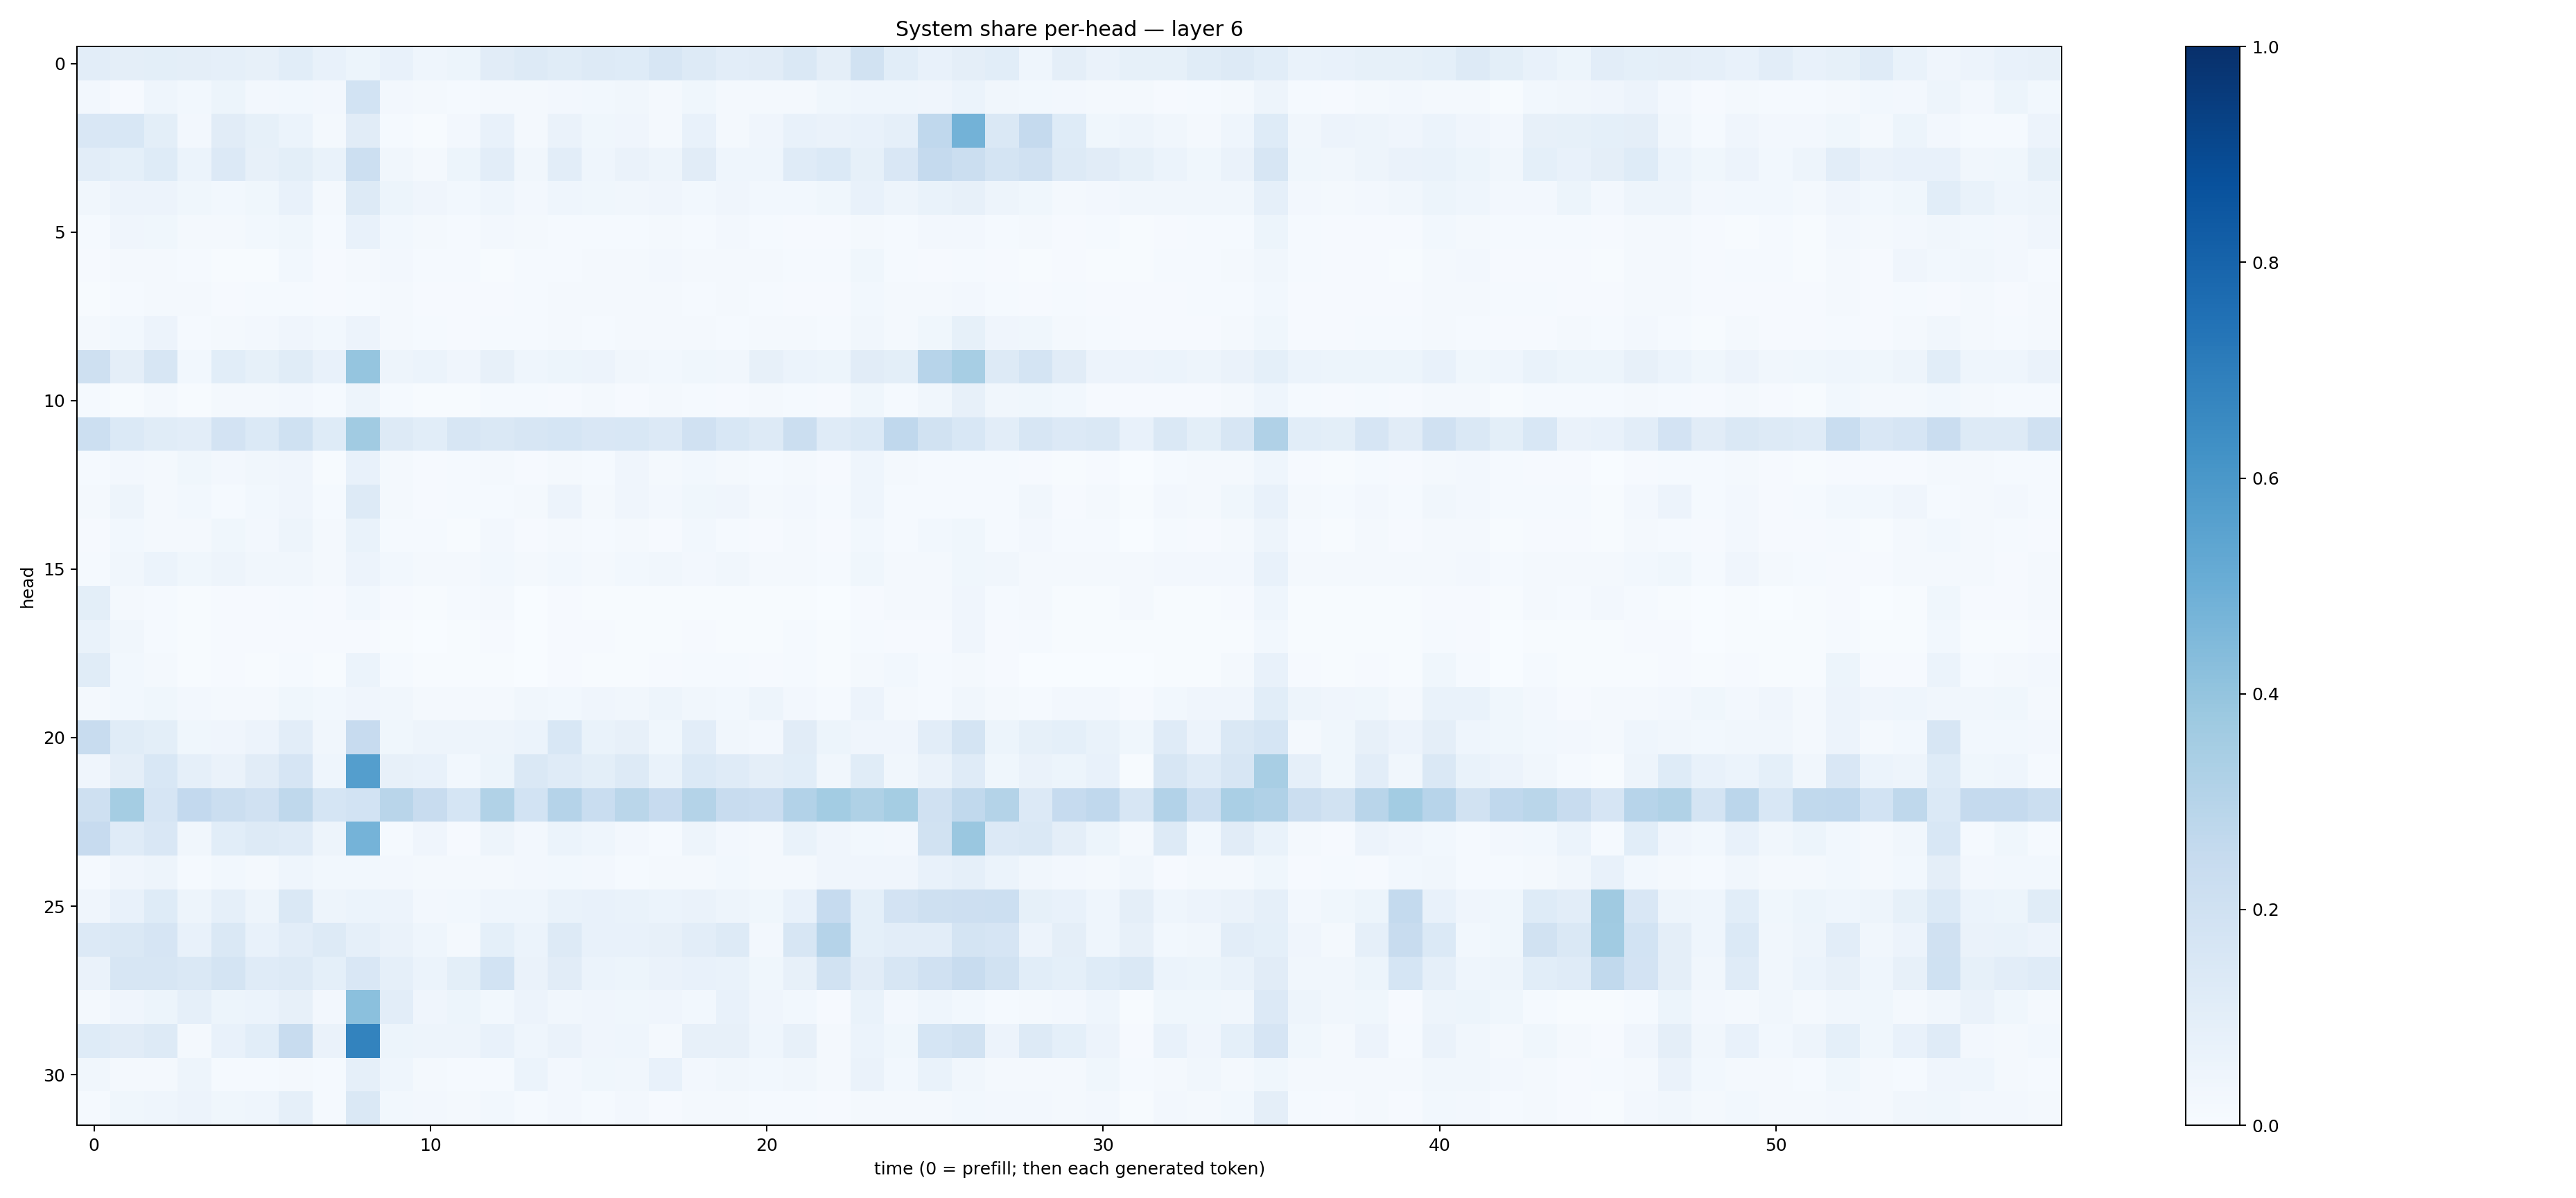

The data file committed next to this chart (first rows):
0.104482256, 0.09377841, 0.10112322, 0.0945803, 0.089840844, 0.07980914, 0.10584095, 0.07197227, 0.053973567, 0.070816204, 0.0439043, 0.05264143, 0.11126498, 0.12735665, 0.1140951, 0.12676422, 0.12467396, 0.15814, 0.12729572, 0.105146244, 0.11191757, 0.14328076, 0.09471795, 0.19205129
0.0251, 0.01124, 0.04439, 0.02861, 0.05297, 0.02432, 0.02818, 0.02522, 0.1856, 0.02657, 0.01947, 0.01294, 0.01662, 0.02147, 0.02442, 0.02784, 0.03477, 0.02243, 0.0366, 0.01923, 0.01586, 0.02102, 0.03526, 0.04489
0.1509, 0.1548, 0.09794, 0.02669, 0.1118, 0.08329, 0.05887, 0.01892, 0.1118, 0.01252, 0.006904, 0.02348, 0.07185, 0.01981, 0.06556, 0.03738, 0.04274, 0.02293, 0.07084, 0.01599, 0.04175, 0.07116, 0.06275, 0.07333
0.1053, 0.09168, 0.1218, 0.05874, 0.1337, 0.08162, 0.09867, 0.06907, 0.2161, 0.0339, 0.02088, 0.05171, 0.103, 0.03368, 0.1038, 0.04668, 0.06435, 0.04921, 0.1125, 0.04434, 0.0452, 0.1204, 0.1378, 0.08483
0.03226, 0.05779, 0.05627, 0.03791, 0.0302, 0.03627, 0.07255, 0.02146, 0.1273, 0.05266, 0.03965, 0.02793, 0.04495, 0.02716, 0.04359, 0.03779, 0.03229, 0.042, 0.02772, 0.04145, 0.0281, 0.02783, 0.03519, 0.07148
0.01367, 0.03993, 0.03589, 0.01996, 0.01681, 0.0281, 0.03669, 0.01205, 0.07782, 0.02794, 0.01906, 0.01225, 0.025, 0.0159, 0.0119, 0.01373, 0.01275, 0.02065, 0.01212, 0.02362, 0.01226, 0.008617, 0.008608, 0.02268
0.01034, 0.01809, 0.02127, 0.01214, 0.005377, 0.007553, 0.02869, 0.008849, 0.018, 0.02369, 0.01448, 0.01343, 0.007463, 0.01482, 0.01296, 0.01779, 0.01563, 0.02448, 0.01862, 0.02071, 0.01878, 0.01248, 0.01231, 0.0372
0.007578, 0.01465, 0.02117, 0.01774, 0.01171, 0.01335, 0.01514, 0.01068, 0.01274, 0.01906, 0.01058, 0.009286, 0.01121, 0.01514, 0.01722, 0.01702, 0.0166, 0.01585, 0.01439, 0.02064, 0.0131, 0.01049, 0.01168, 0.03124
0.01833, 0.02791, 0.05668, 0.01302, 0.01822, 0.02581, 0.04019, 0.02941, 0.05653, 0.01713, 0.01538, 0.008932, 0.01303, 0.01331, 0.01835, 0.01527, 0.01583, 0.01672, 0.02069, 0.01256, 0.01791, 0.02258, 0.01422, 0.03334
0.2043, 0.09683, 0.1608, 0.02832, 0.1082, 0.08333, 0.1169, 0.07143, 0.3945, 0.04938, 0.06119, 0.03975, 0.07837, 0.04447, 0.05399, 0.05506, 0.0329, 0.03036, 0.03714, 0.03166, 0.08031, 0.06246, 0.05168, 0.1094
0.0149, 0.005594, 0.02201, 0.003931, 0.0207, 0.01586, 0.02525, 0.01508, 0.04906, 0.01331, 0.006865, 0.005239, 0.01174, 0.01204, 0.01133, 0.01845, 0.009696, 0.01618, 0.01231, 0.009926, 0.02218, 0.0131, 0.01084, 0.03716
0.2158, 0.1374, 0.1149, 0.1017, 0.1816, 0.1377, 0.2001, 0.1211, 0.3658, 0.1312, 0.1085, 0.1593, 0.1445, 0.159, 0.1707, 0.1521, 0.1524, 0.1366, 0.1974, 0.1532, 0.129, 0.2222, 0.1201, 0.1386
0.01176, 0.02427, 0.01761, 0.03563, 0.02381, 0.03438, 0.03922, 0.00693, 0.07612, 0.02021, 0.01042, 0.01321, 0.01818, 0.01099, 0.02334, 0.01496, 0.03951, 0.01759, 0.02791, 0.02062, 0.01531, 0.01565, 0.01139, 0.04531
0.01788, 0.04837, 0.01884, 0.0297, 0.01468, 0.02902, 0.04252, 0.01243, 0.1281, 0.02194, 0.0103, 0.01391, 0.01557, 0.02206, 0.05506, 0.01943, 0.04276, 0.02667, 0.03654, 0.04, 0.01714, 0.02642, 0.01234, 0.04359
0.01079, 0.02823, 0.02298, 0.02292, 0.03661, 0.02497, 0.04725, 0.02214, 0.0697, 0.01456, 0.01221, 0.007708, 0.02361, 0.01147, 0.01638, 0.01453, 0.02146, 0.0106, 0.02948, 0.0145, 0.009486, 0.01636, 0.01093, 0.02821
0.01431, 0.03161, 0.0587, 0.03601, 0.04799, 0.03418, 0.03137, 0.01652, 0.0558, 0.02816, 0.01598, 0.01741, 0.02929, 0.02226, 0.02739, 0.02235, 0.02803, 0.03404, 0.02492, 0.03248, 0.01971, 0.01661, 0.01437, 0.03606
0.09975, 0.02266, 0.01331, 0.0053, 0.01142, 0.008027, 0.01256, 0.009733, 0.03031, 0.008376, 0.007765, 0.01467, 0.02056, 0.002596, 0.01151, 0.004099, 0.004511, 0.004761, 0.005069, 0.006278, 0.006296, 0.005774, 0.003658, 0.01104
0.06669, 0.03265, 0.01434, 0.004445, 0.01091, 0.008864, 0.008183, 0.008653, 0.008936, 0.004086, 0.003406, 0.005892, 0.007896, 0.003863, 0.009204, 0.00912, 0.005218, 0.007143, 0.009189, 0.007571, 0.00506, 0.01332, 0.006377, 0.01526
0.1153, 0.02824, 0.01799, 0.004022, 0.01008, 0.006727, 0.01291, 0.00675, 0.05933, 0.01253, 0.007796, 0.005761, 0.006742, 0.003614, 0.009301, 0.006102, 0.00773, 0.01091, 0.01234, 0.01393, 0.01087, 0.01543, 0.005528, 0.01711
0.01943, 0.02747, 0.03696, 0.02502, 0.01903, 0.01779, 0.03901, 0.02894, 0.04155, 0.03454, 0.02134, 0.02195, 0.02177, 0.03198, 0.02798, 0.0423, 0.03148, 0.04894, 0.03233, 0.03079, 0.04713, 0.02522, 0.0133, 0.05494
0.2395, 0.1135, 0.09991, 0.03843, 0.04285, 0.05718, 0.1039, 0.03182, 0.2433, 0.03698, 0.0499, 0.04763, 0.04744, 0.06016, 0.154, 0.06688, 0.08136, 0.03536, 0.1025, 0.03414, 0.0251, 0.1111, 0.05348, 0.03984
0.04216, 0.09455, 0.1553, 0.08597, 0.06637, 0.1094, 0.1672, 0.04322, 0.5701, 0.0783, 0.07298, 0.02986, 0.05278, 0.1476, 0.1189, 0.09966, 0.1254, 0.06988, 0.14, 0.118, 0.09508, 0.1068, 0.03203, 0.1171
0.2058, 0.3547, 0.1659, 0.2616, 0.2238, 0.1956, 0.2711, 0.1689, 0.1855, 0.2907, 0.2344, 0.1703, 0.313, 0.1872, 0.3034, 0.232, 0.2869, 0.2449, 0.3084, 0.2404, 0.2282, 0.3112, 0.3566, 0.3242
0.2461, 0.1186, 0.1511, 0.03154, 0.1058, 0.1266, 0.119, 0.04824, 0.4733, 0.01526, 0.04027, 0.0108, 0.04849, 0.02642, 0.06219, 0.04447, 0.02453, 0.0119, 0.05069, 0.02717, 0.01694, 0.06706, 0.04241, 0.02745
0.01291, 0.04127, 0.05057, 0.01403, 0.02795, 0.02067, 0.04338, 0.02837, 0.02864, 0.0249, 0.0201, 0.01574, 0.02125, 0.02508, 0.02965, 0.02475, 0.01561, 0.02077, 0.02046, 0.03125, 0.01643, 0.02341, 0.04079, 0.04186
0.0419, 0.07746, 0.1246, 0.05009, 0.08717, 0.04831, 0.1455, 0.04889, 0.06222, 0.0554, 0.02516, 0.02936, 0.04477, 0.04601, 0.06914, 0.07053, 0.06912, 0.06147, 0.06354, 0.04722, 0.03564, 0.07767, 0.2495, 0.09255
0.1347, 0.1414, 0.1672, 0.07676, 0.1428, 0.07549, 0.1049, 0.1266, 0.08611, 0.06529, 0.04445, 0.02261, 0.09197, 0.05944, 0.1255, 0.07572, 0.07472, 0.08142, 0.1041, 0.13, 0.02657, 0.1607, 0.3041, 0.09071
0.06421, 0.158, 0.1636, 0.1457, 0.1759, 0.1185, 0.1275, 0.09094, 0.1492, 0.0869, 0.05906, 0.09972, 0.1849, 0.06263, 0.1106, 0.06209, 0.05345, 0.0649, 0.07316, 0.06747, 0.03881, 0.08197, 0.1938, 0.1099
0.02249, 0.04073, 0.05344, 0.08633, 0.05235, 0.06063, 0.08012, 0.02685, 0.4211, 0.1033, 0.0403, 0.0526, 0.03032, 0.0552, 0.03419, 0.04201, 0.03623, 0.04081, 0.03009, 0.07246, 0.04079, 0.02804, 0.009252, 0.06873
0.1213, 0.1125, 0.1295, 0.02099, 0.07278, 0.109, 0.235, 0.06452, 0.6788, 0.05104, 0.04705, 0.04769, 0.07339, 0.04395, 0.06539, 0.04102, 0.04324, 0.02341, 0.07982, 0.07944, 0.04432, 0.07816, 0.01932, 0.0619
0.03446, 0.02083, 0.01816, 0.04779, 0.01208, 0.01477, 0.02155, 0.01356, 0.08925, 0.04486, 0.01805, 0.01211, 0.01429, 0.0622, 0.02493, 0.03583, 0.03344, 0.07773, 0.02447, 0.03312, 0.02916, 0.03196, 0.01757, 0.06277
0.01426, 0.0385, 0.04387, 0.05802, 0.037, 0.04485, 0.08787, 0.01545, 0.1479, 0.03118, 0.02663, 0.02024, 0.03043, 0.01366, 0.02375, 0.01411, 0.02637, 0.01161, 0.02186, 0.01727, 0.013, 0.01257, 0.008787, 0.02288
